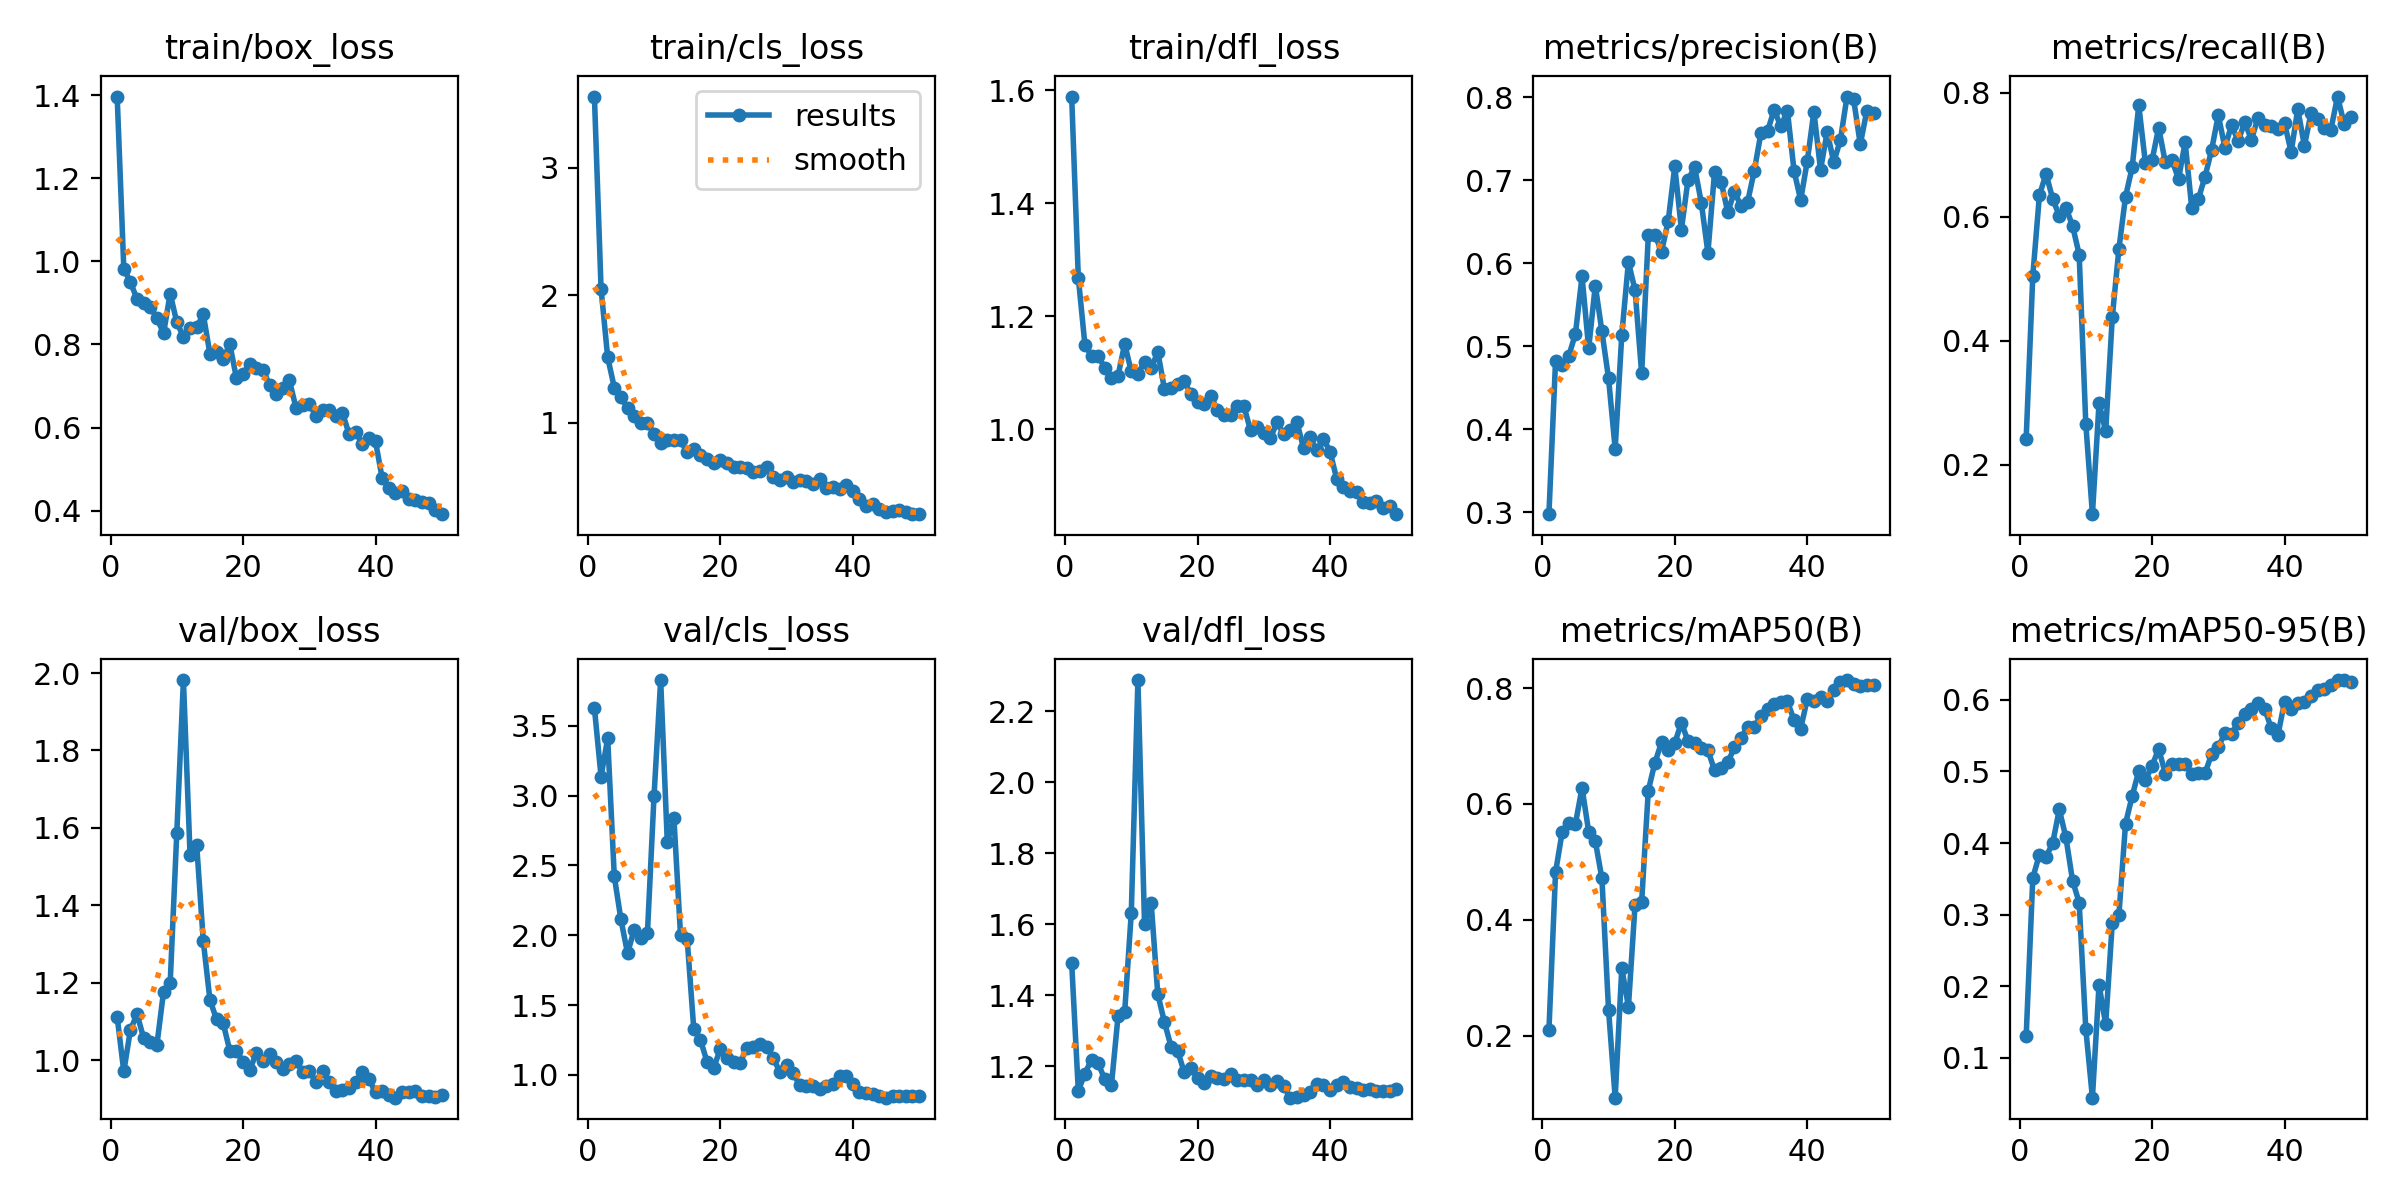

Data behind this chart, as committed beside it:
epoch, time, train/box_loss, train/cls_loss, train/dfl_loss, metrics/precision(B), metrics/recall(B), metrics/mAP50(B), metrics/mAP50-95(B), val/box_loss, val/cls_loss, val/dfl_loss, lr/pg0, lr/pg1, lr/pg2
1, 28.89, 1.397, 3.559, 1.589, 0.2976, 0.242, 0.2092, 0.1295, 1.112, 3.627, 1.491, 0.0001286, 0.0001286, 0.0001286
2, 41.12, 0.983, 2.052, 1.269, 0.4824, 0.5048, 0.4822, 0.3513, 0.9707, 3.137, 1.13, 0.0002661, 0.0002661, 0.0002661
3, 49.62, 0.95, 1.512, 1.15, 0.4775, 0.6349, 0.5515, 0.3839, 1.078, 3.41, 1.179, 0.000398, 0.000398, 0.000398
4, 59.09, 0.9094, 1.275, 1.13, 0.4884, 0.6694, 0.5679, 0.3806, 1.119, 2.422, 1.218, 0.0005242, 0.0005242, 0.0005242
5, 69.37, 0.9004, 1.201, 1.13, 0.5148, 0.6292, 0.5657, 0.3998, 1.057, 2.113, 1.207, 0.0006448, 0.0006448, 0.0006448
6, 80.39, 0.8898, 1.113, 1.109, 0.5843, 0.6015, 0.628, 0.4469, 1.046, 1.871, 1.163, 0.0007596, 0.0007596, 0.0007596
7, 90.13, 0.8638, 1.053, 1.092, 0.4974, 0.6147, 0.5522, 0.4078, 1.04, 2.04, 1.146, 0.0008689, 0.0008689, 0.0008689
8, 99, 0.8266, 0.9942, 1.095, 0.5732, 0.5857, 0.5358, 0.3475, 1.177, 1.979, 1.34, 0.0009724, 0.0009724, 0.0009724
9, 109.7, 0.9226, 0.9967, 1.151, 0.5178, 0.5392, 0.4716, 0.3167, 1.199, 2.014, 1.352, 0.00107, 0.00107, 0.00107
10, 120.6, 0.8534, 0.9066, 1.103, 0.4614, 0.2663, 0.2446, 0.1398, 1.587, 3, 1.632, 0.001163, 0.001163, 0.001163
11, 133, 0.8187, 0.8379, 1.099, 0.3764, 0.1203, 0.09286, 0.04387, 1.982, 3.828, 2.287, 0.001146, 0.001146, 0.001146
12, 142.5, 0.8386, 0.8614, 1.119, 0.5138, 0.2996, 0.3166, 0.2016, 1.531, 2.667, 1.6, 0.001118, 0.001118, 0.001118
13, 154.1, 0.8419, 0.8615, 1.108, 0.6014, 0.254, 0.2498, 0.1467, 1.557, 2.838, 1.66, 0.001089, 0.001089, 0.001089
14, 164.8, 0.8723, 0.8607, 1.137, 0.5678, 0.4381, 0.4255, 0.2885, 1.308, 1.999, 1.402, 0.001061, 0.001061, 0.001061
15, 177, 0.7779, 0.7674, 1.072, 0.4673, 0.5486, 0.4311, 0.2997, 1.156, 1.973, 1.324, 0.001033, 0.001033, 0.001033
16, 187.5, 0.7815, 0.793, 1.073, 0.6334, 0.6325, 0.6232, 0.4272, 1.105, 1.327, 1.255, 0.001005, 0.001005, 0.001005
17, 199.7, 0.7647, 0.7461, 1.08, 0.6345, 0.6798, 0.6713, 0.4656, 1.096, 1.252, 1.242, 0.0009763, 0.0009763, 0.0009763
18, 209.1, 0.8012, 0.7151, 1.086, 0.6139, 0.7799, 0.7064, 0.5009, 1.024, 1.094, 1.182, 0.000948, 0.000948, 0.000948
19, 221.8, 0.7193, 0.6834, 1.062, 0.6507, 0.6864, 0.6925, 0.4881, 1.023, 1.048, 1.195, 0.0009197, 0.0009197, 0.0009197
20, 232.1, 0.7294, 0.7048, 1.049, 0.7167, 0.6911, 0.7054, 0.5075, 0.9952, 1.187, 1.167, 0.0008914, 0.0008914, 0.0008914
21, 244.5, 0.7539, 0.6838, 1.045, 0.6406, 0.744, 0.7404, 0.5319, 0.9741, 1.119, 1.152, 0.0008631, 0.0008631, 0.0008631
22, 255, 0.7438, 0.6522, 1.06, 0.7007, 0.6879, 0.7084, 0.4971, 1.018, 1.093, 1.172, 0.0008348, 0.0008348, 0.0008348
23, 267.6, 0.7397, 0.6495, 1.034, 0.7155, 0.6919, 0.7053, 0.5098, 0.9978, 1.089, 1.165, 0.0008065, 0.0008065, 0.0008065
24, 277.7, 0.7027, 0.6451, 1.026, 0.6732, 0.661, 0.697, 0.5099, 1.015, 1.192, 1.163, 0.0007782, 0.0007782, 0.0007782
25, 288.7, 0.6816, 0.6156, 1.026, 0.6126, 0.7201, 0.6927, 0.5104, 0.9942, 1.203, 1.179, 0.0007499, 0.0007499, 0.0007499
26, 299.6, 0.6962, 0.6223, 1.042, 0.7098, 0.6137, 0.6584, 0.4971, 0.9761, 1.224, 1.161, 0.0007216, 0.0007216, 0.0007216
27, 311, 0.7135, 0.6527, 1.041, 0.6982, 0.6291, 0.6625, 0.4975, 0.9903, 1.2, 1.162, 0.0006934, 0.0006934, 0.0006934
28, 322.7, 0.6472, 0.571, 0.9984, 0.6613, 0.6649, 0.672, 0.4975, 0.9973, 1.121, 1.161, 0.0006651, 0.0006651, 0.0006651
29, 334.5, 0.6543, 0.5465, 1.004, 0.6862, 0.7084, 0.6977, 0.5245, 0.9692, 1.02, 1.147, 0.0006368, 0.0006368, 0.0006368
30, 345.6, 0.6566, 0.5717, 0.9944, 0.6689, 0.7638, 0.7147, 0.5342, 0.9712, 1.068, 1.162, 0.0006085, 0.0006085, 0.0006085
31, 356.6, 0.6286, 0.532, 0.9845, 0.6741, 0.7118, 0.7336, 0.5535, 0.9447, 1.014, 1.147, 0.0005802, 0.0005802, 0.0005802
32, 367.1, 0.6431, 0.5509, 1.013, 0.7114, 0.748, 0.7323, 0.5527, 0.9731, 0.9248, 1.157, 0.0005519, 0.0005519, 0.0005519
33, 378.1, 0.6417, 0.5436, 0.9914, 0.7568, 0.7224, 0.7527, 0.5683, 0.9435, 0.9218, 1.143, 0.0005236, 0.0005236, 0.0005236
34, 389.9, 0.6278, 0.5177, 0.9984, 0.7591, 0.7526, 0.7638, 0.5807, 0.9208, 0.9236, 1.111, 0.0004953, 0.0004953, 0.0004953
35, 400.5, 0.636, 0.5563, 1.013, 0.785, 0.7245, 0.7733, 0.5877, 0.9236, 0.9009, 1.112, 0.000467, 0.000467, 0.000467
36, 411.9, 0.5846, 0.4857, 0.9677, 0.7648, 0.7596, 0.7753, 0.5953, 0.9271, 0.9212, 1.118, 0.0004387, 0.0004387, 0.0004387
37, 423.2, 0.5899, 0.4922, 0.9861, 0.7839, 0.7474, 0.777, 0.5878, 0.9425, 0.9353, 1.128, 0.0004104, 0.0004104, 0.0004104
38, 434, 0.5609, 0.4807, 0.9631, 0.7116, 0.7464, 0.745, 0.5605, 0.9696, 0.9907, 1.15, 0.0003821, 0.0003821, 0.0003821
39, 444.1, 0.5738, 0.5136, 0.9835, 0.6762, 0.7411, 0.7303, 0.5506, 0.9514, 0.9933, 1.145, 0.0003538, 0.0003538, 0.0003538
40, 455.8, 0.5665, 0.4622, 0.961, 0.723, 0.7511, 0.781, 0.5976, 0.9165, 0.9318, 1.131, 0.0003255, 0.0003255, 0.0003255
41, 485.2, 0.4781, 0.4019, 0.9129, 0.7828, 0.7048, 0.7771, 0.5872, 0.9192, 0.8804, 1.146, 0.0002972, 0.0002972, 0.0002972
42, 499.4, 0.4542, 0.3461, 0.8982, 0.7126, 0.7738, 0.7847, 0.5956, 0.911, 0.8741, 1.154, 0.0002689, 0.0002689, 0.0002689
43, 510.2, 0.4427, 0.3588, 0.8917, 0.7582, 0.7146, 0.7775, 0.5967, 0.903, 0.8657, 1.141, 0.0002406, 0.0002406, 0.0002406
44, 520.4, 0.446, 0.3255, 0.8888, 0.7218, 0.7674, 0.797, 0.6049, 0.9172, 0.8504, 1.139, 0.0002123, 0.0002123, 0.0002123
45, 530.3, 0.4269, 0.2955, 0.8719, 0.7486, 0.758, 0.8099, 0.6133, 0.9168, 0.8373, 1.131, 0.0001841, 0.0001841, 0.0001841
46, 541.6, 0.4246, 0.3026, 0.8696, 0.8009, 0.7428, 0.814, 0.6152, 0.9199, 0.8492, 1.135, 0.0001558, 0.0001558, 0.0001558
47, 549.8, 0.4195, 0.3103, 0.8732, 0.7975, 0.7407, 0.8075, 0.6214, 0.9082, 0.8473, 1.13, 0.0001275, 0.0001275, 0.0001275
48, 560.7, 0.4193, 0.2999, 0.8606, 0.7433, 0.7941, 0.8045, 0.6279, 0.9061, 0.8457, 1.13, 9.91726e-05, 9.91726e-05, 9.91726e-05
49, 570.4, 0.4004, 0.2855, 0.8653, 0.784, 0.7503, 0.8053, 0.6272, 0.9054, 0.8466, 1.13, 7.08784e-05, 7.08784e-05, 7.08784e-05
50, 582.5, 0.3913, 0.2812, 0.8501, 0.7808, 0.761, 0.8052, 0.6256, 0.909, 0.8468, 1.134, 4.25842e-05, 4.25842e-05, 4.25842e-05
